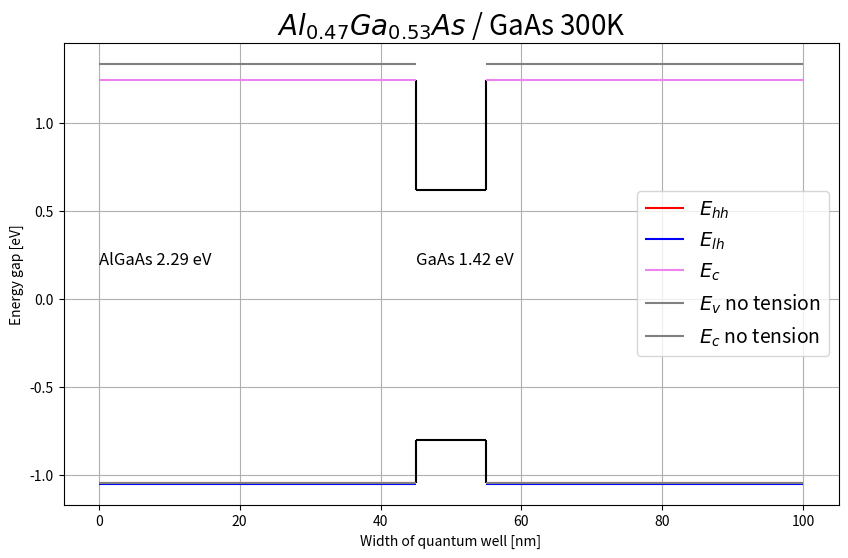

The matplotlib source for this figure:
import matplotlib.pyplot as plt

# substrate
# medium
# substrate

# gamma
C_bowing_gamma = [(-0.127 + 1.310 * i / 100.0) for i in range(0, 100)]  # c linear bowing parameter
GaAs_gamma = 1.519
AlAs_gamma = 3.099  # a

# x = [i / 100.0 for i in range(0, 100)]
x = [0.47]
p = x[0]
q = 1 - x[0]
a_layer = 5.66139  # AlAs lattice constant
ao = 5.65325  # GaAs lattice constant

# parameters
ac_GaAs = -7.17
av_GaAs = -1.16
ac_AlAs = -5.64
av_AlAs = -2.47
b_GaAs = -2.0
b_AlAs = -2.3
vbo_GaAs = -0.80
vbo_AlAs = -1.33
c11_GaAs = 1221
c12_GaAs = 566
c11_AlAs = 1250
c12_AlAs = 534

# temperature parameters GaAs
alfa_GaAs = 0.0005405
beta_GaAs = 204

# temperature parameters InAs
alfa_AlAs = 0.000885
beta_AlAs = 530

# temperature
T = 300


def interpolate(val1, val2):
    temp = []
    for i in x:
        temp.append(val1 * (1 - i) + val2 * i)
    return temp


def calculate(AlAs, GaAs, C_bowing, x):
    a = []
    b = []
    c = []

    for i in range(len(x)):
        a.append(AlAs)
        b.append(GaAs - AlAs - C_bowing[i])
        c.append(C_bowing[i])

    eg = []
    for i in range(len(x)):
        eg.append(a[i] + x[0] * b[i] + x[0] * x[0] * c[i])
    return eg


def calculate_temperature(eg, alf, bet, Tem):
    temp = []
    for i in range(len(x)):
        temp.append(eg[i] - (alf[i] * Tem * Tem) / (Tem + bet[i]))
    return temp


def calculate_temperature_substrate(egs, alfs, bets, Tems):
    temps = (egs - (alfs * Tems * Tems) / (Tems + bets))
    return temps


def valence_band(vbo1, vbo2):
    val = []
    for i in x:
        val.append(vbo2 * i + vbo1 * (1 - i))
    return val


def conduction_band(valence, energy_band):
    con = []
    for i in range(len(x)):
        con.append(valence[i] + energy_band[i])
    return con


def calculate_tension_e(a_c, a_a, a_o, energy_band, c_12, c_11):
    epsilon_x = [(a_o - a_a[i]) / a_a[i] for i in range(len(x))]
    epsilon_z = [-2 * (c_12[i] / c_11[i]) * epsilon_x[i] for i in range(len(x))]

    d_Ehc = [a_c[i] * (2 * epsilon_x[i] + epsilon_z[i]) for i in range(len(x))]

    Ec = [(energy_band[i] + d_Ehc[i]) for i in range(len(x))]

    return Ec


def calculate_tension_ehh(a_v, a_a, a_o, energy_band, c_12, c_11):
    epsilon_x = [(a_o - a_a[i]) / a_a[i] for i in range(len(x))]
    epsilon_z = [-2 * (c_12[i] / c_11[i]) * epsilon_x[i] for i in range(len(x))]

    d_Es = [-1 * b[i] * (epsilon_z[i] - epsilon_x[i]) for i in range(len(x))]
    d_Ehv = [a_v[i] * (2 * epsilon_x[i] + epsilon_z[i]) for i in range(len(x))]

    Ehh = [(energy_band[i] + d_Ehv[i] + d_Es[i]) for i in range(len(x))]

    return Ehh


def calculate_tension_elh(a_v, a_a, a_o, energy_band, c_12, c_11):
    epsilon_x = [(a_o - a_a[i]) / a_a[i] for i in range(len(x))]
    epsilon_z = [-2 * (c_12[i] / c_11[i]) * epsilon_x[i] for i in range(len(x))]

    d_Es = [-1 * b[i] * (epsilon_z[i] - epsilon_x[i]) for i in range(len(x))]
    d_Ehv = [a_v[i] * (2 * epsilon_x[i] + epsilon_z[i]) for i in range(len(x))]

    Elh = [(energy_band[i] + d_Ehv[i] - d_Es[i]) for i in range(len(x))]

    return Elh


# temperature interpolation
alfa = interpolate(alfa_GaAs, alfa_AlAs)
beta = interpolate(beta_GaAs, beta_AlAs)

# tension interpolation
a = interpolate(ao, a_layer)
b = interpolate(b_GaAs, b_AlAs)
ac = interpolate(ac_GaAs, ac_AlAs)
av = interpolate(av_GaAs, av_AlAs)
c11 = interpolate(c11_GaAs, c11_AlAs)
c12 = interpolate(c12_GaAs, c12_AlAs)

eg = calculate(AlAs_gamma, GaAs_gamma, C_bowing_gamma, x)
vb = valence_band(vbo_GaAs, vbo_AlAs)
cb = conduction_band(vb, eg)

# temperatures tension substrate
eg_T = calculate_temperature(eg, alfa, beta, T)
cb_T = conduction_band(vb, eg_T)
cb_E = calculate_tension_e(ac, a, ao, cb_T, c12, c11)

vb_Ehh = calculate_tension_ehh(av, a, ao, vb, c12, c11)
vb_Elh = calculate_tension_elh(av, a, ao, vb, c12, c11)

if cb <= cb_E:
    cb_substrate = cb
else:
    cb_substrate = cb_E

if vb_Ehh >= vb_Elh:
    vb_substrate = vb_Ehh
else:
    vb_substrate = vb_Elh

# temperature tension medium
eg_T_GaAs = calculate_temperature_substrate(GaAs_gamma, alfa_GaAs, beta_GaAs, T)
vb_medium = vbo_GaAs
cb_medium = vb_medium + eg_T_GaAs

# width
width = 100  # 100nm
well_width = 10  # quantum well width
xl_sub = 0
xr_sub = width
xl_med = (width / 2) - well_width / 2
xr_med = xl_med + well_width

# plot
fig, axes = plt.subplots(figsize=(10, 6))
# vertical lines
axes.vlines(x=xl_med, ymin=vb_medium, ymax=vb_substrate, color="black")
axes.vlines(x=xl_med, ymin=cb_medium, ymax=cb_substrate, color="black")
axes.vlines(x=xr_med, ymin=vb_medium, ymax=vb_substrate, color="black")
axes.vlines(x=xr_med, ymin=cb_medium, ymax=cb_substrate, color="black")

# horizontal lines substrate
axes.hlines(y=vb_Ehh, xmin=xl_sub, xmax=xl_med, label=r"$ E_{hh}$", color="red")
axes.hlines(y=vb_Elh, xmin=xl_sub, xmax=xl_med, label=r"$ E_{lh}$", color="blue")
axes.hlines(y=vb_Ehh, xmin=xr_med, xmax=xr_sub, color="red")
axes.hlines(y=vb_Elh, xmin=xr_med, xmax=xr_sub, color="blue")
axes.hlines(y=cb_E, xmin=xl_sub, xmax=xl_med, label=r"$ E_{c}$", color="violet")
axes.hlines(y=cb_E, xmin=xr_med, xmax=xr_sub, color="violet")

# without tension substrate
axes.hlines(y=vb, xmin=xl_sub, xmax=xl_med, label=r"$ E_{v}$ no tension", color="grey")
axes.hlines(y=vb, xmin=xr_med, xmax=xr_sub, color="grey")
axes.hlines(y=cb, xmin=xl_sub, xmax=xl_med, label=r"$ E_{c}$ no tension", color="grey")
axes.hlines(y=cb, xmin=xr_med, xmax=xr_sub, color="grey")

# horizontal lines substrate
axes.hlines(y=cb_medium, xmin=xl_med, xmax=xr_med, color="black")
axes.hlines(y=vb_medium, xmin=xl_med, xmax=xr_med, color="black")

axes.legend(fontsize=14, loc='center right')
medium_text = 'GaAs ' + str(round((cb_medium - vb_medium), 2)) + ' eV'
substrate_text = 'AlGaAs ' + str(round((cb_substrate[0] - vb_substrate[0]), 2)) + ' eV'
axes.text(xl_med, 0.2, medium_text, fontsize=12)
axes.text(xl_sub, 0.2, substrate_text, fontsize=12)

plt.xlabel("Width of quantum well [nm]")
plt.ylabel("Energy gap [eV]")
plt.title(r'$ Al_{' + str(round(p, 2)) + '}Ga_{' + str(round(q, 2)) + '}As$ / GaAs ' + str(T) + 'K', fontsize=20)
plt.grid()
plt.show()
